The GitHub repository CRWJ-WJ/crwj contains a labelled image folder "neu_processed" with 5 categories: crazing, inclusion, pitted surface, rolled-in scale, scratches. Examples follow, each with its label.

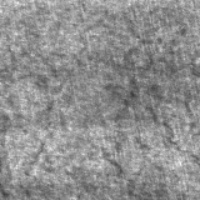
Label: crazing

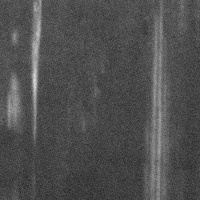
Label: scratches

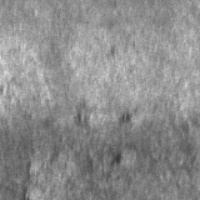
Label: rolled-in scale

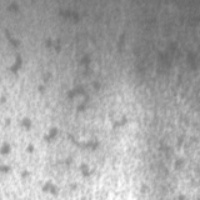
Label: pitted surface

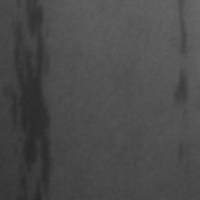
Label: inclusion

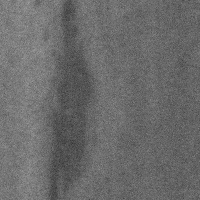
Label: inclusion
